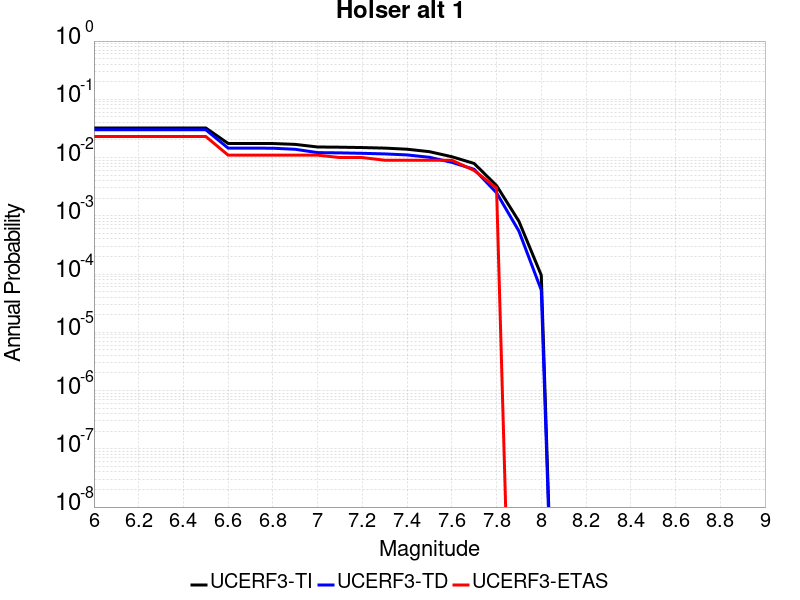

Data behind this chart, as committed beside it:
Magnitude, UCERF3-TI Prob, UCERF3-TD Prob, UCERF3-ETAS Prob
6.0, 0.03221, 0.03001, 0.023
6.1, 0.03221, 0.03001, 0.023
6.2, 0.03221, 0.03001, 0.023
6.3, 0.03221, 0.03001, 0.023
6.4, 0.03221, 0.03001, 0.023
6.5, 0.03221, 0.03001, 0.023
6.6, 0.01746, 0.01452, 0.011
6.7, 0.01746, 0.01452, 0.011
6.8, 0.01741, 0.01447, 0.011
6.9, 0.01683, 0.01387, 0.011
7.0, 0.01519, 0.01216, 0.011
7.1, 0.01506, 0.01203, 0.01
7.2, 0.01485, 0.01183, 0.01
7.3, 0.01453, 0.01156, 0.009
7.4, 0.01391, 0.0111, 0.009
7.5, 0.01262, 0.0101, 0.009
7.6, 0.01034, 0.008283, 0.009
7.7, 0.007915, 0.006275, 0.006
7.8, 0.003307, 0.002485, 0.003
7.9, 8.063259E-4, 5.464315E-4, 0.0
8.0, 9.552299E-5, 5.3222764E-5, 0.0
